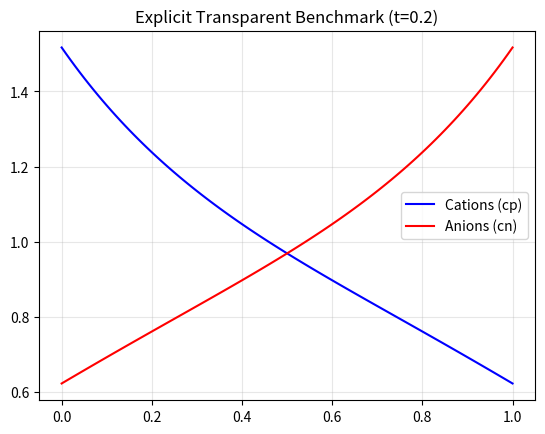

Write the Python code that produced this figure.
import numpy as np
import pandas as pd
import matplotlib.pyplot as plt
import time

# ==========================================
# 1. Setup the Grid and Parameters
# ==========================================
N = 101                  # Number of spatial points
x = np.linspace(0, 1.0, N)
dx = x[1] - x[0]         # Distance between points

epsilon = 1            # Boundary layer thickness parameter
V_left, V_right = -0.5, 0.5

# We must use a microscopic time step for an "explicit" solver to not blow up
dt = 1e-5
T_max = 0.2
steps = int(T_max / dt)
save_every = int(0.01 / dt) # Save data every 0.01 seconds

# ==========================================
# 2. Initial Conditions
# ==========================================
# The Gaussian bump from your PINN
p = np.ones(N)
n = np.ones(N)
phi = np.linspace(V_left, V_right, N) # Straight line guess for potential

# Prepare the Poisson matrix ONCE
# This solves: epsilon * (phi[i-1] - 2*phi[i] + phi[i+1]) / dx^2 = -(p - n)
A = np.zeros((N, N))
A[0, 0] = 1.0            # Left boundary: 1 * phi[0] = V_left
A[-1, -1] = 1.0          # Right boundary: 1 * phi[-1] = V_right
for i in range(1, N - 1):
    A[i, i-1] = 1.0
    A[i, i]   = -2.0
    A[i, i+1] = 1.0

# Invert the matrix once to easily solve for potential later
A_inv = np.linalg.inv(A)

# ==========================================
# 3. The Time-Stepping Loop
# ==========================================
rows = []
print("Starting explicit simulation. This will take a moment but it is doing pure math...")

# timer
start_time = time.time()

for step in range(steps):

    # --- A. Solve the Poisson Equation for Potential (phi) ---
    # The right-hand side of the Poisson equation is the charge density: -(p - n)
    rhs = np.zeros(N)
    rhs[0] = V_left
    rhs[-1] = V_right
    # Multiply the interior by dx^2 / epsilon to isolate the phi terms
    rhs[1:-1] = -(p[1:-1] - n[1:-1]) * (dx**2) / epsilon

    # Calculate new potential
    phi = np.dot(A_inv, rhs)

    # --- B. Calculate Fluxes at the edges between nodes ---
    # J = -D * (dc/dx) - z * c * (dphi/dx)
    # We calculate this exactly halfway between node i and node i+1

    # Concentration gradients (dc/dx)
    dp_dx = (p[1:] - p[:-1]) / dx
    dn_dx = (n[1:] - n[:-1]) / dx
    dphi_dx = (phi[1:] - phi[:-1]) / dx

    # Average concentration at the edge
    p_edge = (p[1:] + p[:-1]) / 2.0
    n_edge = (n[1:] + n[:-1]) / 2.0

    # Total physical flux at each interior edge
    # z=+1 for p, z=-1 for n
    J_p_edge = -dp_dx - (+1) * p_edge * dphi_dx
    J_n_edge = -dn_dx - (-1) * n_edge * dphi_dx

    # --- C. Update Concentrations (Conservation of Mass) ---
    # Change in concentration = -(Flux out - Flux in) / dx
    # The boundaries are strictly 0 flux (blocking electrodes)

    J_p_full = np.concatenate(([0.0], J_p_edge, [0.0])) # Pad with 0 flux at walls
    J_n_full = np.concatenate(([0.0], J_n_edge, [0.0]))

    dp_dt = -(J_p_full[1:] - J_p_full[:-1]) / dx
    dn_dt = -(J_n_full[1:] - J_n_full[:-1]) / dx

    # Step forward in time: New = Old + (Rate of Change * dt)
    p = p + dp_dt * dt
    n = n + dn_dt * dt

    # --- D. Save Data ---
    if step % save_every == 0 or step == steps - 1:
        t_current = (step + 1) * dt
        for i in range(N):
            rows.append({"t": t_current, "x": x[i], "cp": p[i], "cn": n[i], "phi": phi[i]})

# timer stop
end_time = time.time()
print(f"Simulation finished in {end_time - start_time:.4f} seconds.")

# ==========================================
# 4. Save and Plot
# ==========================================
df = pd.DataFrame(rows)
df.to_csv("ground_truth.csv", index=False)
print("Saved ground_truth.csv")

plt.plot(x, p, label="Cations (cp)", color="blue")
plt.plot(x, n, label="Anions (cn)", color="red")
plt.title("Explicit Transparent Benchmark (t=0.2)")
plt.legend()
plt.grid(True, alpha=0.3)
plt.show()
